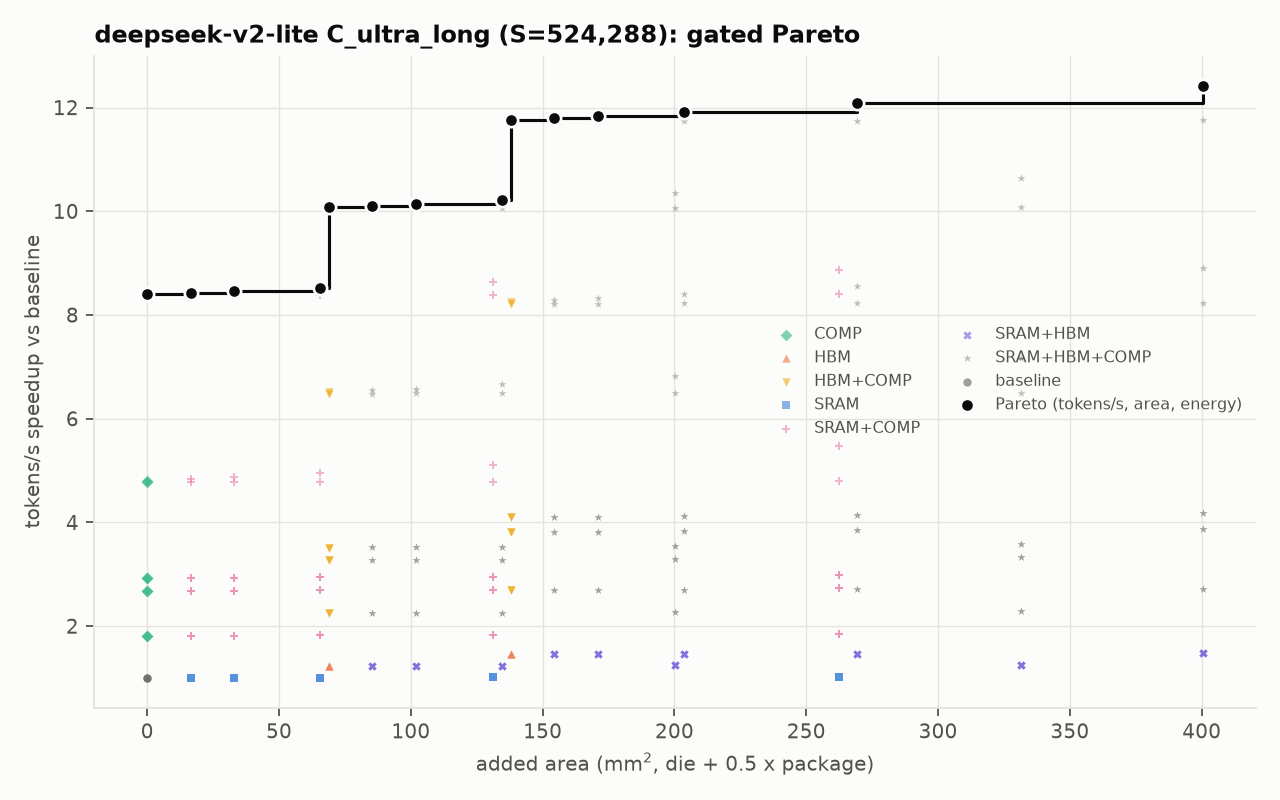

The file beside this chart, header and first rows:
model, hw, n_chips, S, B, comp, feasible, max_batch, kv_stored_gb_total, t_step_ms, t_lin_ms, t_attn_ms, t_comm_ms, tpot_ms, tokens_per_s, tokens_per_s_per_chip, dominant, bind_lin, bind_attn, ai_step, ai_attn, ai_weights, ridge_tensor, ridge_cuda
deepseek-v2-lite, H100-SXM-80GB, 1, 524288, 8, KV4g64+R128+quest16384, True, 8, 36.71, 9.4, 8.822, 0.5783, 0.0, 9.4, 851.1, 851.1, linear:hbm, hbm, hbm, 9.19, 115.9, 2.192, 295.2, 20.0
deepseek-v2-lite, H100-SXM-80GB, 1, 524288, 8, KV4g64+R128+quest16384, True, 8, 36.71, 9.368, 8.79, 0.5783, 0.0, 9.368, 853.9, 853.9, linear:hbm, hbm, hbm, 9.221, 115.9, 2.2, 295.2, 20.0
deepseek-v2-lite, H100-SXM-80GB, 1, 524288, 8, KV4g64+R128+quest16384, True, 8, 36.71, 9.337, 8.759, 0.5783, 0.0, 9.337, 856.8, 856.8, linear:hbm, hbm, hbm, 9.253, 115.9, 2.208, 295.2, 20.0
deepseek-v2-lite, H100-SXM-80GB, 1, 524288, 8, KV4g64+R128+quest16384, True, 8, 36.71, 9.274, 8.695, 0.5783, 0.0, 9.274, 862.7, 862.7, linear:hbm, hbm, hbm, 9.316, 115.9, 2.224, 295.2, 20.0
deepseek-v2-lite, H100-SXM-80GB, 1, 524288, 8, KV4g64+R128+quest16384, True, 11, 36.71, 7.833, 7.351, 0.4819, 0.0, 7.833, 1021, 1021, linear:hbm, hbm, hbm, 9.19, 115.9, 2.192, 246, 16.67
deepseek-v2-lite, H100-SXM-80GB, 1, 524288, 8, KV4g64+R128+quest16384, True, 11, 36.71, 7.807, 7.325, 0.4819, 0.0, 7.807, 1025, 1025, linear:hbm, hbm, hbm, 9.221, 115.9, 2.2, 246, 16.67
deepseek-v2-lite, H100-SXM-80GB, 1, 524288, 8, KV4g64+R128+quest16384, True, 11, 36.71, 7.781, 7.299, 0.4819, 0.0, 7.781, 1028, 1028, linear:hbm, hbm, hbm, 9.253, 115.9, 2.208, 246, 16.67
deepseek-v2-lite, H100-SXM-80GB, 1, 524288, 8, KV4g64+R128+quest16384, True, 11, 36.71, 7.728, 7.246, 0.4819, 0.0, 7.728, 1035, 1035, linear:hbm, hbm, hbm, 9.316, 115.9, 2.224, 246, 16.67
deepseek-v2-lite, H100-SXM-80GB, 1, 524288, 8, KV4g64+R128+quest16384, True, 14, 36.71, 6.714, 6.301, 0.4131, 0.0, 6.714, 1191, 1191, linear:hbm, hbm, hbm, 9.19, 115.9, 2.192, 210.9, 14.29
deepseek-v2-lite, H100-SXM-80GB, 1, 524288, 8, KV4g64+R128+quest16384, True, 14, 36.71, 6.692, 6.279, 0.4131, 0.0, 6.692, 1196, 1196, linear:hbm, hbm, hbm, 9.221, 115.9, 2.2, 210.9, 14.29
deepseek-v2-lite, H100-SXM-80GB, 1, 524288, 8, KV4g64+R128+quest16384, True, 14, 36.71, 6.669, 6.256, 0.4131, 0.0, 6.669, 1200, 1200, linear:hbm, hbm, hbm, 9.253, 115.9, 2.208, 210.9, 14.29
deepseek-v2-lite, H100-SXM-80GB, 1, 524288, 8, KV4g64+R128+quest16384, True, 14, 36.71, 6.624, 6.211, 0.4131, 0.0, 6.624, 1208, 1208, linear:hbm, hbm, hbm, 9.316, 115.9, 2.224, 210.9, 14.29
deepseek-v2-lite, H100-SXM-80GB, 1, 524288, 8, KV4g64+R128+quest16384, True, 14, 36.71, 6.534, 6.12, 0.4131, 0.0, 6.534, 1224, 1224, linear:hbm, hbm, hbm, 9.445, 115.9, 2.257, 210.9, 14.29
deepseek-v2-lite, H100-SXM-80GB, 1, 524288, 8, KV4g64+R128+quest16384, True, 14, 36.71, 6.353, 5.94, 0.4131, 0.0, 6.353, 1259, 1259, linear:hbm, hbm, hbm, 9.714, 115.9, 2.326, 210.9, 14.29
